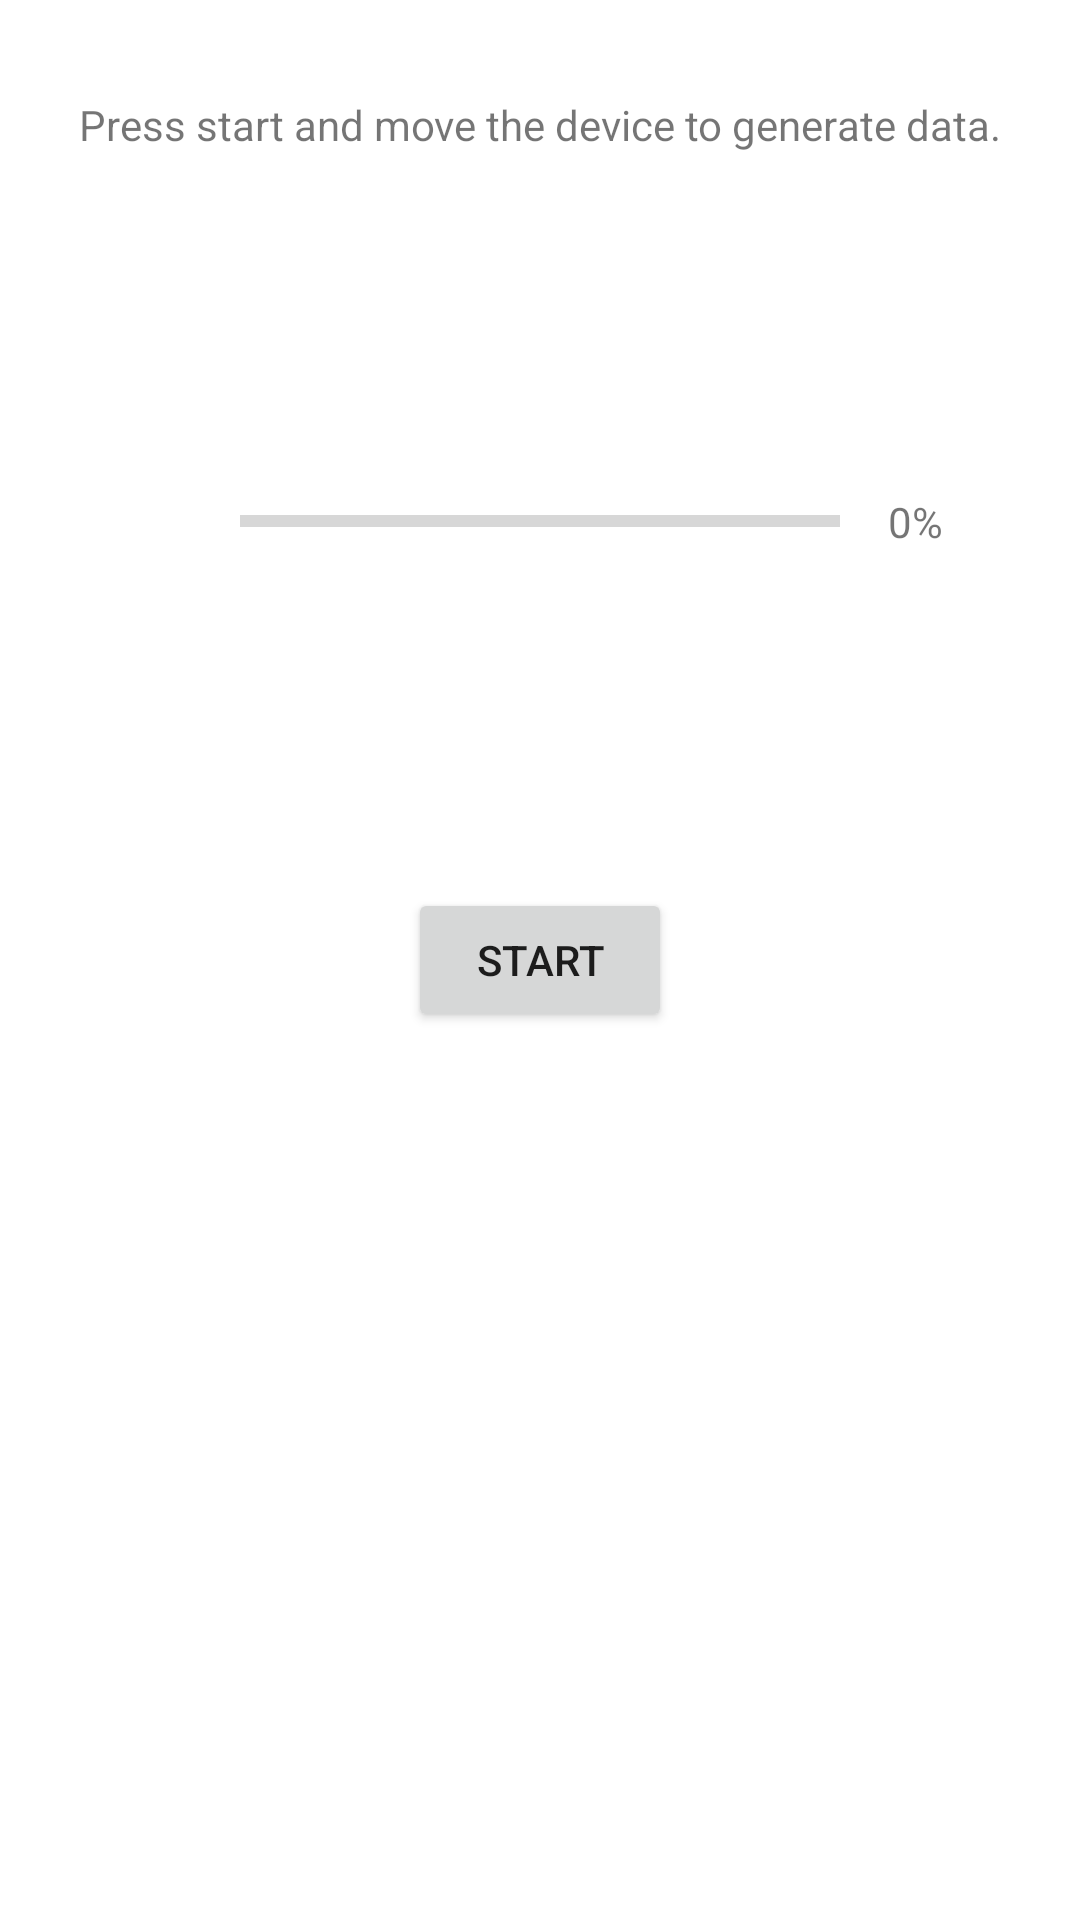

Here is an Android app screen rendered from its layout file. Give the layout XML and the strings, colors and styles it references.
<!-- AndroidManifest.xml: application theme Theme.PseudorandomGenerator -->
<!-- res/layout/activity_movement.xml -->
<?xml version="1.0" encoding="utf-8"?>
<androidx.constraintlayout.widget.ConstraintLayout xmlns:android="http://schemas.android.com/apk/res/android"
    xmlns:app="http://schemas.android.com/apk/res-auto"
    xmlns:tools="http://schemas.android.com/tools"
    android:layout_width="match_parent"
    android:layout_height="match_parent"
    tools:context=".MovementActivity">

    <TextView
        android:id="@+id/txtMovement"
        android:layout_width="wrap_content"
        android:layout_height="wrap_content"
        android:layout_marginTop="32dp"
        android:text="Press start and move the device to generate data."
        app:layout_constraintEnd_toEndOf="parent"
        app:layout_constraintHorizontal_bias="0.5"
        app:layout_constraintStart_toStartOf="parent"
        app:layout_constraintTop_toTopOf="parent" />

    <Button
        android:id="@+id/btnMovementStart"
        android:layout_width="wrap_content"
        android:layout_height="wrap_content"
        android:text="Start"
        app:layout_constraintBottom_toBottomOf="parent"
        app:layout_constraintEnd_toEndOf="parent"
        app:layout_constraintHorizontal_bias="0.5"
        app:layout_constraintStart_toStartOf="parent"
        app:layout_constraintTop_toTopOf="parent"
        app:layout_constraintVertical_bias="0.5" />

    <ProgressBar
        android:id="@+id/progressBarMovement"
        style="?android:attr/progressBarStyleHorizontal"
        android:layout_width="200dp"
        android:layout_height="30dp"
        app:layout_constraintBottom_toTopOf="@+id/btnMovementStart"
        app:layout_constraintEnd_toEndOf="parent"
        app:layout_constraintHorizontal_bias="0.5"
        app:layout_constraintStart_toStartOf="parent"
        app:layout_constraintTop_toBottomOf="@+id/txtMovement" />

    <TextView
        android:id="@+id/txtMovementPercent"
        android:layout_width="wrap_content"
        android:layout_height="wrap_content"
        android:layout_marginStart="16dp"
        android:text="0%"
        app:layout_constraintBottom_toBottomOf="@+id/progressBarMovement"
        app:layout_constraintStart_toEndOf="@+id/progressBarMovement"
        app:layout_constraintTop_toTopOf="@+id/progressBarMovement" />

</androidx.constraintlayout.widget.ConstraintLayout>
<!-- resources referenced by this layout -->
<resources>
  <style name="Theme.PseudorandomGenerator" parent="Theme.MaterialComponents.DayNight.DarkActionBar">
          
          <item name="colorPrimary">@color/purple_500</item>
          <item name="colorPrimaryVariant">@color/purple_700</item>
          <item name="colorOnPrimary">@color/white</item>
          
          <item name="colorSecondary">@color/teal_200</item>
          <item name="colorSecondaryVariant">@color/teal_700</item>
          <item name="colorOnSecondary">@color/black</item>
          
          <item name="android:statusBarColor">?attr/colorPrimaryVariant</item>
          
      </style>
  <!-- not gathered from this repository: default colours our renderer supplied (Android Studio template values) -->
  <color name="purple_500">#FF6200EE</color>
  <color name="purple_700">#FF3700B3</color>
  <color name="teal_200">#FF03DAC5</color>
  <color name="teal_700">#FF018786</color>
  <color name="black">#FF000000</color>
  <color name="white">#FFFFFFFF</color>
</resources>
